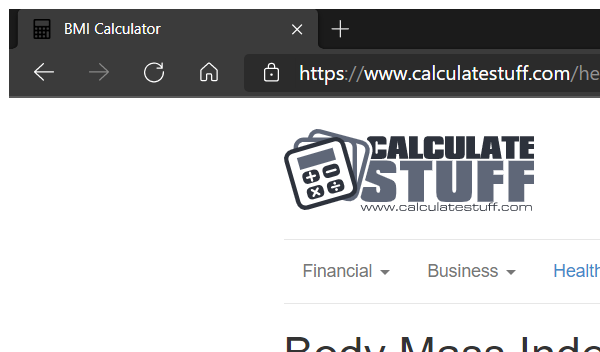
Task: This project reads the data (Height and weight) from excel, calculates the BMI and stores the BMI result back to excel.
Workflow: Main

Step 1: Attach Browser 'msedge.exe BMI' in window 'BMI Calculator' (msedge.exe)
